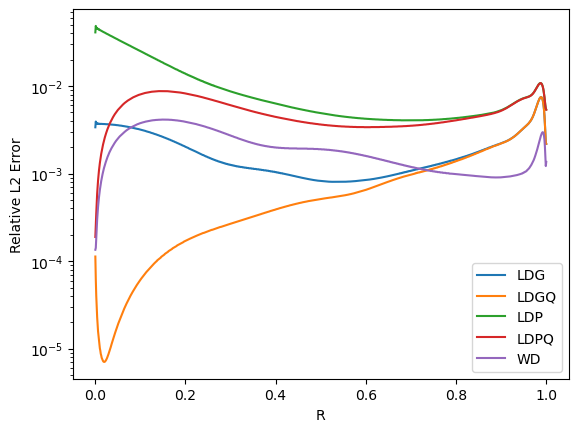

The table this chart was drawn from, first rows:
R, LDG, LDGQ, LDP, LDPQ, WD
0.0005, 3.38E-03, 1.13E-04, 4.10E-02, 1.89E-04, 1.35E-04
0.0015, 3.93E-03, 6.20E-05, 4.86E-02, 2.49E-04, 1.42E-04
0.0025, 3.71E-03, 4.03E-05, 4.59E-02, 3.49E-04, 1.84E-04
0.0035, 3.77E-03, 2.94E-05, 4.64E-02, 4.70E-04, 2.41E-04
0.0045, 3.70E-03, 2.30E-05, 4.53E-02, 5.89E-04, 2.98E-04
0.0055, 3.73E-03, 1.92E-05, 4.54E-02, 7.13E-04, 3.58E-04
0.0065, 3.70E-03, 1.58E-05, 4.47E-02, 8.34E-04, 4.16E-04
0.0075, 3.72E-03, 1.40E-05, 4.48E-02, 9.58E-04, 4.76E-04
0.0085, 3.69E-03, 1.23E-05, 4.40E-02, 1.08E-03, 5.34E-04
0.0095, 3.71E-03, 1.13E-05, 4.41E-02, 1.20E-03, 5.93E-04
0.0105, 3.69E-03, 1.01E-05, 4.35E-02, 1.32E-03, 6.51E-04
0.0115, 3.70E-03, 9.53E-06, 4.34E-02, 1.44E-03, 7.08E-04
0.0125, 3.69E-03, 8.75E-06, 4.31E-02, 1.56E-03, 7.65E-04
0.0135, 3.70E-03, 8.39E-06, 4.28E-02, 1.68E-03, 8.22E-04
0.0145, 3.69E-03, 7.90E-06, 4.25E-02, 1.79E-03, 8.77E-04
0.0155, 3.69E-03, 7.66E-06, 4.22E-02, 1.91E-03, 9.32E-04
0.0165, 3.69E-03, 7.39E-06, 4.20E-02, 2.03E-03, 9.87E-04
0.0175, 3.68E-03, 7.25E-06, 4.17E-02, 2.14E-03, 1.04E-03
0.0185, 3.68E-03, 7.13E-06, 4.14E-02, 2.25E-03, 1.09E-03
0.0195, 3.68E-03, 7.08E-06, 4.12E-02, 2.37E-03, 1.15E-03
0.0205, 3.68E-03, 7.07E-06, 4.09E-02, 2.48E-03, 1.20E-03
0.0215, 3.68E-03, 7.11E-06, 4.07E-02, 2.59E-03, 1.25E-03
0.0225, 3.67E-03, 7.19E-06, 4.04E-02, 2.70E-03, 1.30E-03
0.0235, 3.67E-03, 7.31E-06, 4.01E-02, 2.81E-03, 1.35E-03
0.0245, 3.67E-03, 7.46E-06, 3.99E-02, 2.91E-03, 1.40E-03
0.0255, 3.67E-03, 7.64E-06, 3.96E-02, 3.02E-03, 1.45E-03
0.0265, 3.66E-03, 7.85E-06, 3.94E-02, 3.13E-03, 1.50E-03
0.0275, 3.66E-03, 8.09E-06, 3.91E-02, 3.23E-03, 1.55E-03
0.0285, 3.66E-03, 8.36E-06, 3.89E-02, 3.33E-03, 1.60E-03
0.0295, 3.65E-03, 8.65E-06, 3.87E-02, 3.44E-03, 1.64E-03
0.0305, 3.65E-03, 8.97E-06, 3.84E-02, 3.54E-03, 1.69E-03
0.0315, 3.65E-03, 9.30E-06, 3.82E-02, 3.64E-03, 1.74E-03
0.0325, 3.64E-03, 9.66E-06, 3.79E-02, 3.74E-03, 1.78E-03
0.0335, 3.64E-03, 1.00E-05, 3.77E-02, 3.83E-03, 1.83E-03
0.0345, 3.64E-03, 1.04E-05, 3.75E-02, 3.93E-03, 1.87E-03
0.0355, 3.63E-03, 1.09E-05, 3.72E-02, 4.03E-03, 1.92E-03
0.0365, 3.63E-03, 1.13E-05, 3.70E-02, 4.12E-03, 1.96E-03
0.0375, 3.63E-03, 1.17E-05, 3.68E-02, 4.22E-03, 2.00E-03
0.0385, 3.62E-03, 1.22E-05, 3.66E-02, 4.31E-03, 2.05E-03
0.0395, 3.62E-03, 1.27E-05, 3.63E-02, 4.40E-03, 2.09E-03
0.0405, 3.61E-03, 1.32E-05, 3.61E-02, 4.49E-03, 2.13E-03
0.0415, 3.61E-03, 1.37E-05, 3.59E-02, 4.58E-03, 2.17E-03
0.0425, 3.61E-03, 1.42E-05, 3.57E-02, 4.67E-03, 2.21E-03
0.0435, 3.60E-03, 1.47E-05, 3.54E-02, 4.76E-03, 2.25E-03
0.0445, 3.60E-03, 1.53E-05, 3.52E-02, 4.84E-03, 2.29E-03
0.0455, 3.59E-03, 1.59E-05, 3.50E-02, 4.93E-03, 2.33E-03
0.0465, 3.59E-03, 1.64E-05, 3.48E-02, 5.01E-03, 2.37E-03
0.0475, 3.58E-03, 1.70E-05, 3.46E-02, 5.09E-03, 2.40E-03
0.0485, 3.58E-03, 1.76E-05, 3.44E-02, 5.18E-03, 2.44E-03
0.0495, 3.57E-03, 1.82E-05, 3.42E-02, 5.26E-03, 2.48E-03
0.0505, 3.57E-03, 1.89E-05, 3.39E-02, 5.34E-03, 2.52E-03
0.0515, 3.56E-03, 1.95E-05, 3.37E-02, 5.41E-03, 2.55E-03
0.0525, 3.56E-03, 2.01E-05, 3.35E-02, 5.49E-03, 2.59E-03
0.0535, 3.55E-03, 2.08E-05, 3.33E-02, 5.57E-03, 2.62E-03
0.0545, 3.54E-03, 2.15E-05, 3.31E-02, 5.64E-03, 2.66E-03
0.0555, 3.54E-03, 2.21E-05, 3.29E-02, 5.72E-03, 2.69E-03
0.0565, 3.53E-03, 2.28E-05, 3.27E-02, 5.79E-03, 2.72E-03
0.0575, 3.53E-03, 2.35E-05, 3.25E-02, 5.86E-03, 2.76E-03
0.0585, 3.52E-03, 2.42E-05, 3.23E-02, 5.94E-03, 2.79E-03
0.0595, 3.51E-03, 2.50E-05, 3.21E-02, 6.01E-03, 2.82E-03
... 940 more rows
